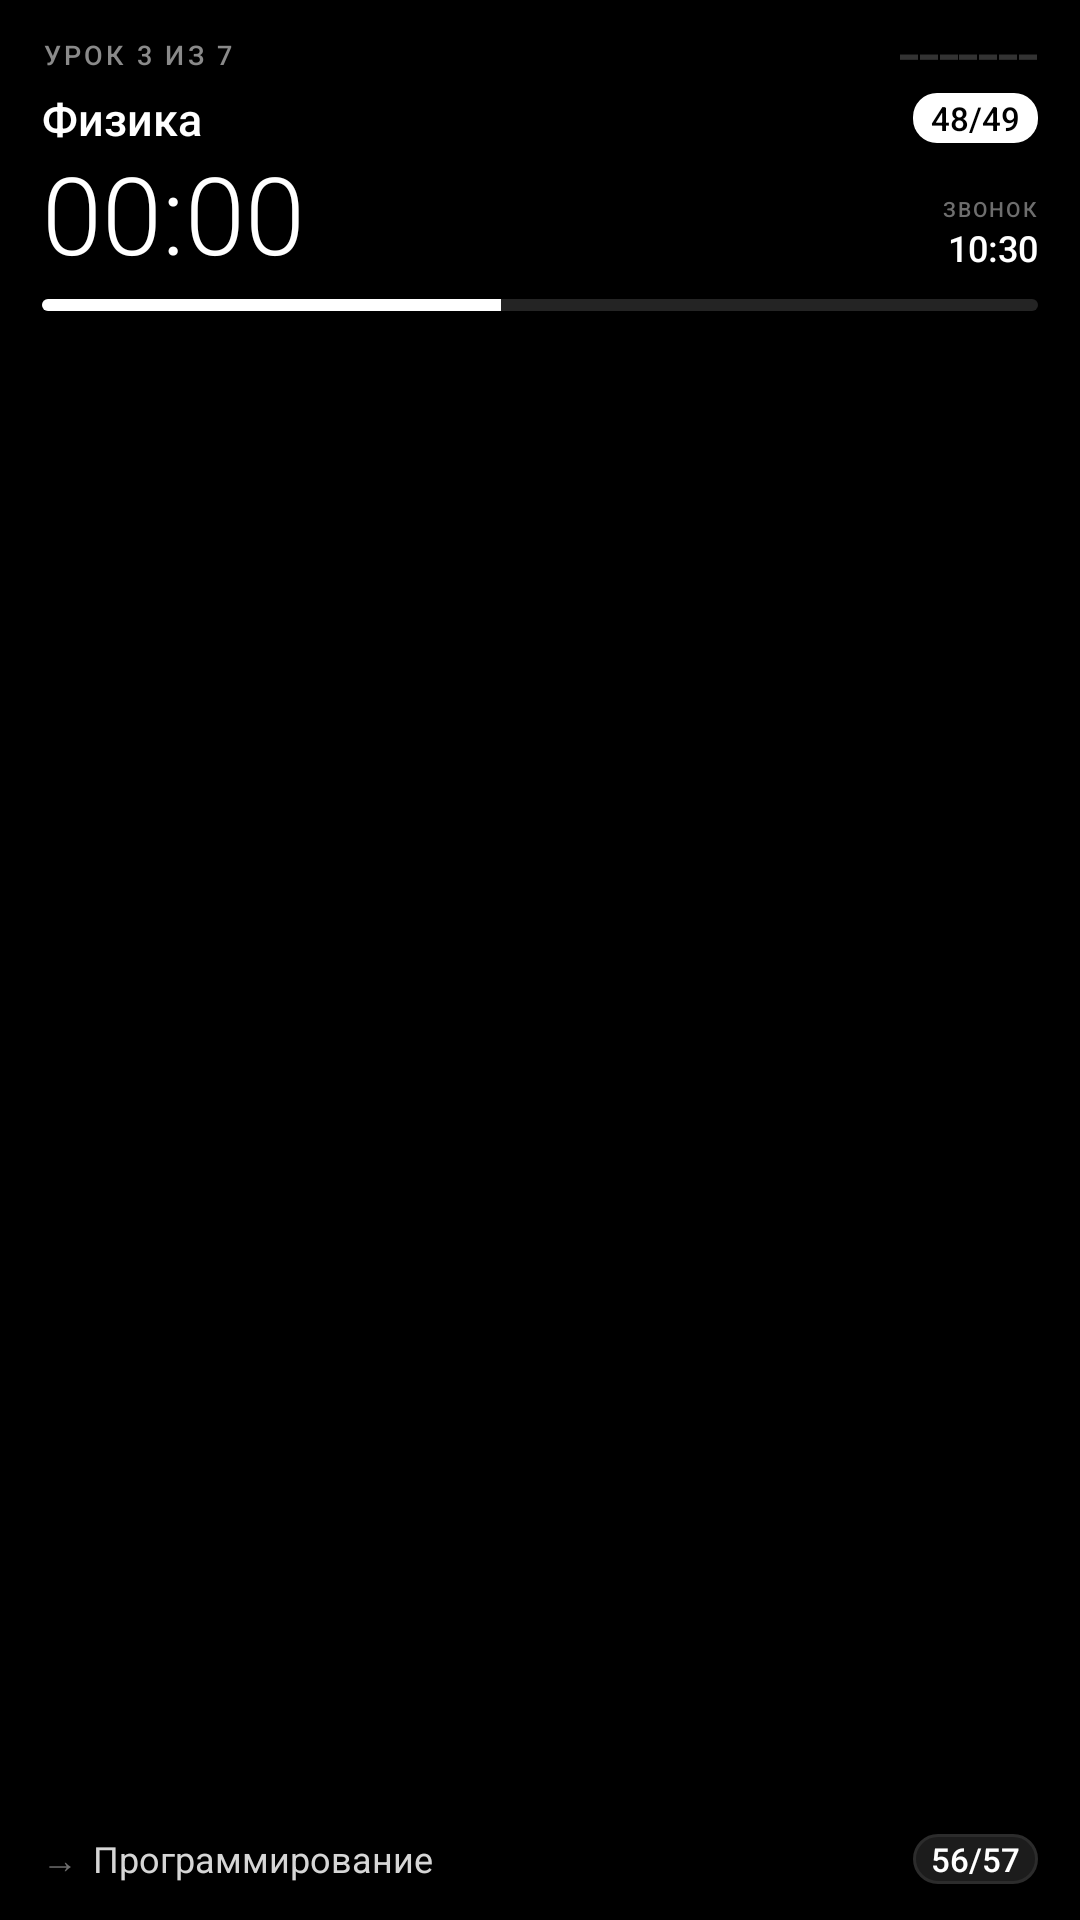

The Android layout XML behind this screen, and the referenced resources:
<!-- AndroidManifest.xml: application theme AppTheme -->
<!-- res/layout/widget.xml -->
<?xml version="1.0" encoding="utf-8"?>
<FrameLayout xmlns:android="http://schemas.android.com/apk/res/android"
    android:id="@+id/w_root"
    android:layout_width="match_parent"
    android:layout_height="match_parent">

    <ImageView
        android:id="@+id/w_bg"
        android:importantForAccessibility="no"
        android:layout_width="match_parent"
        android:layout_height="match_parent"
        android:scaleType="fitXY"
        android:src="@drawable/shape_r26" />

    <LinearLayout
        android:id="@+id/w_content"
        android:layout_width="match_parent"
        android:layout_height="match_parent"
        android:orientation="vertical"
        android:paddingStart="14dp"
        android:paddingTop="12dp"
        android:paddingEnd="14dp"
        android:paddingBottom="12dp">

        <LinearLayout
            android:layout_width="match_parent"
            android:layout_height="wrap_content"
            android:gravity="center_vertical"
            android:orientation="horizontal">

            <TextView
                android:id="@+id/w_label"
                android:layout_width="0dp"
                android:layout_height="wrap_content"
                android:layout_weight="1"
                android:ellipsize="end"
                android:fontFamily="sans-serif-medium"
                android:letterSpacing="0.12"
                android:maxLines="1"
                android:text="УРОК 3 ИЗ 7"
                android:textColor="#8A8A8A"
                android:textSize="9sp" />

            <TextView
                android:id="@+id/w_dots"
                android:layout_width="wrap_content"
                android:layout_height="wrap_content"
                android:layout_marginStart="6dp"
                android:letterSpacing="0.1"
                android:maxLines="1"
                android:text="▬▬▬▬▬▬▬"
                android:textColor="#333333"
                android:textSize="6sp" />
        </LinearLayout>

        <LinearLayout
            android:layout_width="match_parent"
            android:layout_height="wrap_content"
            android:layout_marginTop="5dp"
            android:gravity="center_vertical"
            android:orientation="horizontal">

            <TextView
                android:id="@+id/w_title"
                android:layout_width="0dp"
                android:layout_height="wrap_content"
                android:layout_weight="1"
                android:ellipsize="end"
                android:fontFamily="sans-serif-medium"
                android:maxLines="1"
                android:text="Физика"
                android:textColor="#FFFFFF"
                android:textSize="15sp" />

            <TextView
                android:id="@+id/w_room"
                android:layout_width="wrap_content"
                android:layout_height="wrap_content"
                android:layout_marginStart="6dp"
                android:background="@drawable/room_chip_now"
                android:fontFamily="sans-serif-medium"
                android:maxLines="1"
                android:paddingStart="6dp"
                android:paddingTop="1dp"
                android:paddingEnd="6dp"
                android:paddingBottom="1dp"
                android:text="48/49"
                android:textColor="#000000"
                android:textSize="11sp" />
        </LinearLayout>

        <LinearLayout
            android:layout_width="match_parent"
            android:layout_height="wrap_content"
            android:layout_marginTop="2dp"
            android:gravity="bottom"
            android:orientation="horizontal">

            <Chronometer
                android:id="@+id/w_chrono"
                android:layout_width="wrap_content"
                android:layout_height="wrap_content"
                android:fontFamily="sans-serif-light"
                android:fontFeatureSettings="tnum"
                android:includeFontPadding="false"
                android:maxLines="1"
                android:text="24:16"
                android:textColor="#FFFFFF"
                android:textSize="36sp" />

            <TextView
                android:id="@+id/w_big"
                android:layout_width="wrap_content"
                android:layout_height="wrap_content"
                android:fontFamily="sans-serif-light"
                android:includeFontPadding="false"
                android:maxLines="1"
                android:textColor="#FFFFFF"
                android:textSize="36sp"
                android:visibility="gone" />

            <FrameLayout
                android:layout_width="0dp"
                android:layout_height="1dp"
                android:layout_weight="1" />

            <LinearLayout
                android:id="@+id/w_side"
                android:layout_width="wrap_content"
                android:layout_height="wrap_content"
                android:layout_marginStart="6dp"
                android:gravity="end"
                android:orientation="vertical"
                android:paddingBottom="3dp">

                <TextView
                    android:id="@+id/w_side_head"
                    android:layout_width="wrap_content"
                    android:layout_height="wrap_content"
                    android:fontFamily="sans-serif-medium"
                    android:letterSpacing="0.1"
                    android:maxLines="1"
                    android:text="ЗВОНОК"
                    android:textColor="#6E6E6E"
                    android:textSize="7sp" />

                <TextView
                    android:id="@+id/w_side_value"
                    android:layout_width="wrap_content"
                    android:layout_height="wrap_content"
                    android:fontFamily="sans-serif-medium"
                    android:maxLines="1"
                    android:text="10:30"
                    android:textColor="#FFFFFF"
                    android:textSize="12sp" />
            </LinearLayout>
        </LinearLayout>

        <ProgressBar
            android:id="@+id/w_progress"
            style="?android:attr/progressBarStyleHorizontal"
            android:layout_width="match_parent"
            android:layout_height="4dp"
            android:layout_marginTop="6dp"
            android:max="100"
            android:progress="46"
            android:progressDrawable="@drawable/progress_mono" />

        <FrameLayout
            android:layout_width="match_parent"
            android:layout_height="0dp"
            android:layout_weight="1"
            android:minHeight="6dp" />

        <LinearLayout
            android:id="@+id/w_next"
            android:layout_width="match_parent"
            android:layout_height="wrap_content"
            android:gravity="center_vertical"
            android:orientation="horizontal">

            <TextView
                android:id="@+id/w_arrow"
                android:layout_width="wrap_content"
                android:layout_height="wrap_content"
                android:layout_marginEnd="5dp"
                android:maxLines="1"
                android:text="→"
                android:textColor="#6E6E6E"
                android:textSize="12sp" />

            <TextView
                android:id="@+id/w_next_subj"
                android:layout_width="0dp"
                android:layout_height="wrap_content"
                android:layout_weight="1"
                android:ellipsize="end"
                android:maxLines="1"
                android:text="Программирование"
                android:textColor="#D6D6D6"
                android:textSize="12sp" />

            <TextView
                android:id="@+id/w_next_room"
                android:layout_width="wrap_content"
                android:layout_height="wrap_content"
                android:layout_marginStart="6dp"
                android:background="@drawable/room_chip"
                android:fontFamily="sans-serif-medium"
                android:maxLines="1"
                android:paddingStart="6dp"
                android:paddingTop="1dp"
                android:paddingEnd="6dp"
                android:paddingBottom="1dp"
                android:text="56/57"
                android:textColor="#FFFFFF"
                android:textSize="11sp" />
        </LinearLayout>
    </LinearLayout>
</FrameLayout>
<!-- resources referenced by this layout -->
<resources>
  <!-- drawable progress_mono (drawable) -->
  <?xml version="1.0" encoding="utf-8"?>
  <layer-list xmlns:android="http://schemas.android.com/apk/res/android">
      <item android:id="@android:id/background">
          <shape><corners android:radius="2dp" /><solid android:color="#FF242424" /></shape>
      </item>
      <item android:id="@android:id/progress">
          <clip><shape><corners android:radius="2dp" /><solid android:color="#FFFFFFFF" /></shape></clip>
      </item>
  </layer-list>
  <!-- drawable room_chip (drawable) -->
  <?xml version="1.0" encoding="utf-8"?>
  <shape xmlns:android="http://schemas.android.com/apk/res/android" android:shape="rectangle">
      <solid android:color="#FF1C1C1C" />
      <corners android:radius="8dp" />
      <stroke android:width="1dp" android:color="#FF2C2C2C" />
  </shape>
  <!-- drawable room_chip_now (drawable) -->
  <?xml version="1.0" encoding="utf-8"?>
  <shape xmlns:android="http://schemas.android.com/apk/res/android" android:shape="rectangle">
      <solid android:color="#FFFFFFFF" />
      <corners android:radius="8dp" />
  </shape>
  <!-- drawable shape_r26 (drawable) -->
  <?xml version="1.0" encoding="utf-8"?>
  <shape xmlns:android="http://schemas.android.com/apk/res/android" android:shape="rectangle">
      <solid android:color="#FF000000" />
      <corners android:radius="26dp" />
  </shape>
  <style name="AppTheme" parent="android:Theme.Material.NoActionBar">
          <item name="android:windowBackground">@android:color/black</item>
          <item name="android:colorBackground">@android:color/black</item>
          <item name="android:statusBarColor">@android:color/black</item>
          <item name="android:navigationBarColor">@android:color/black</item>
          <item name="android:windowLightStatusBar">false</item>
          <item name="android:colorAccent">#FFFFFFFF</item>
          <item name="android:colorControlActivated">#FFFFFFFF</item>
          <item name="android:forceDarkAllowed" tools:targetApi="q">false</item>
      </style>
</resources>
